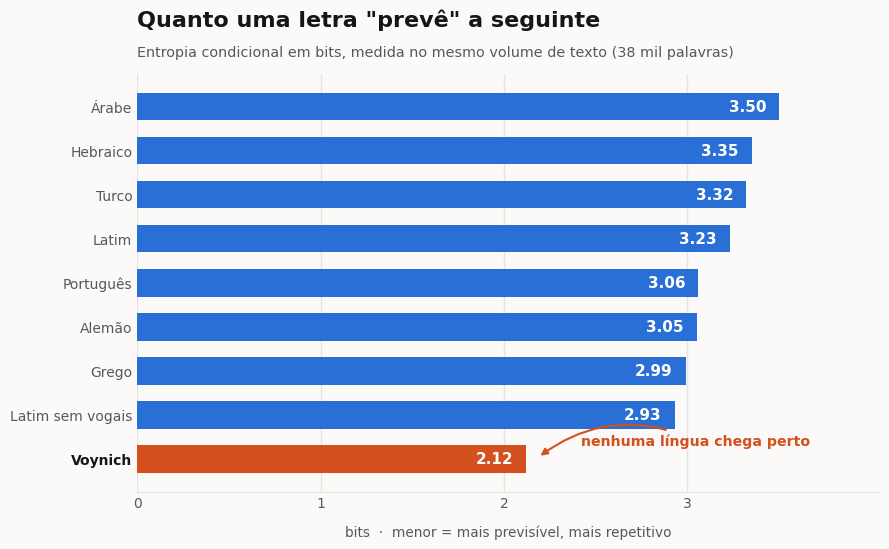
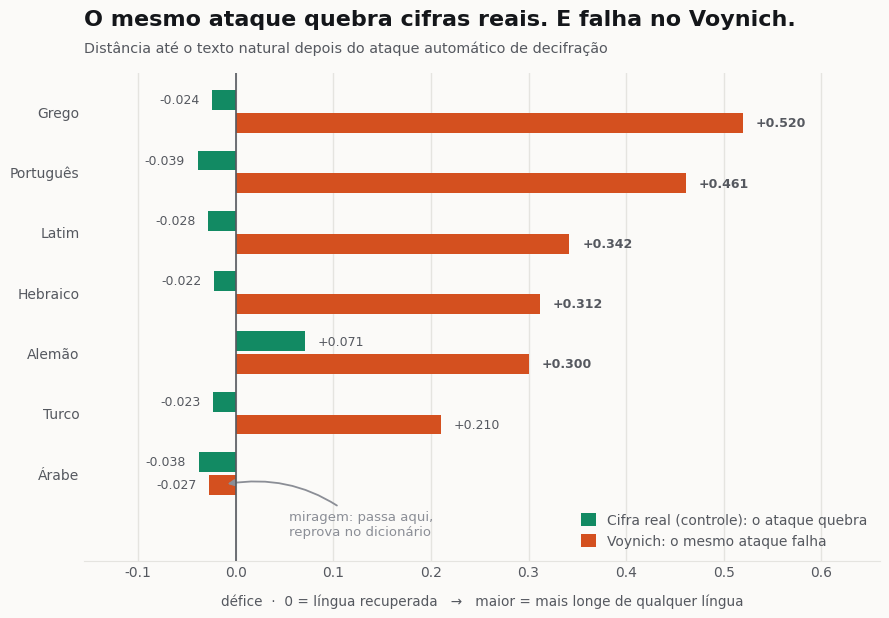
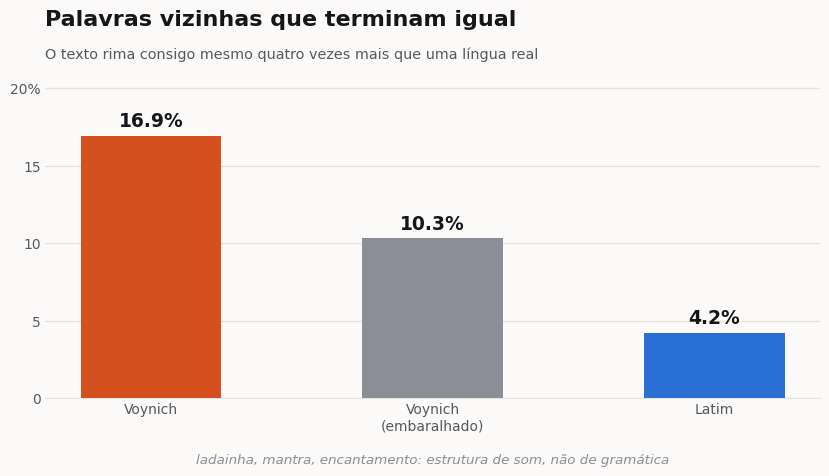
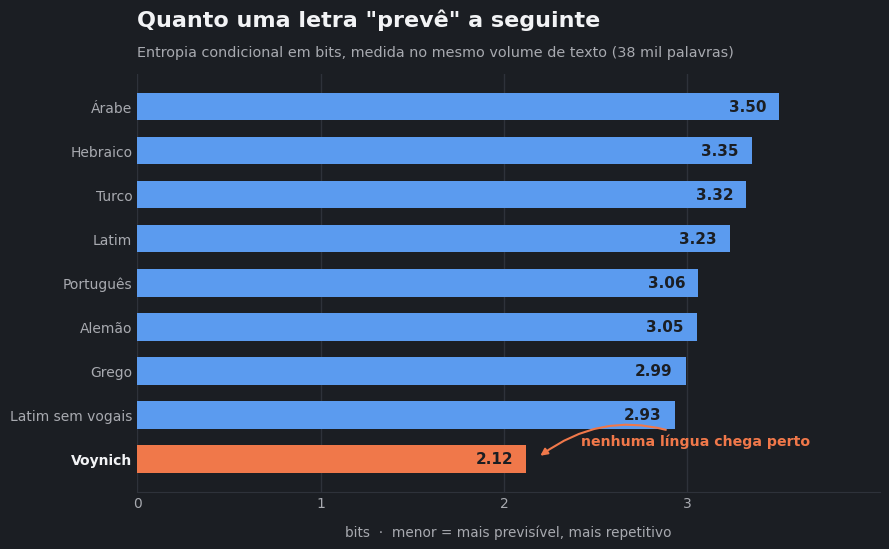
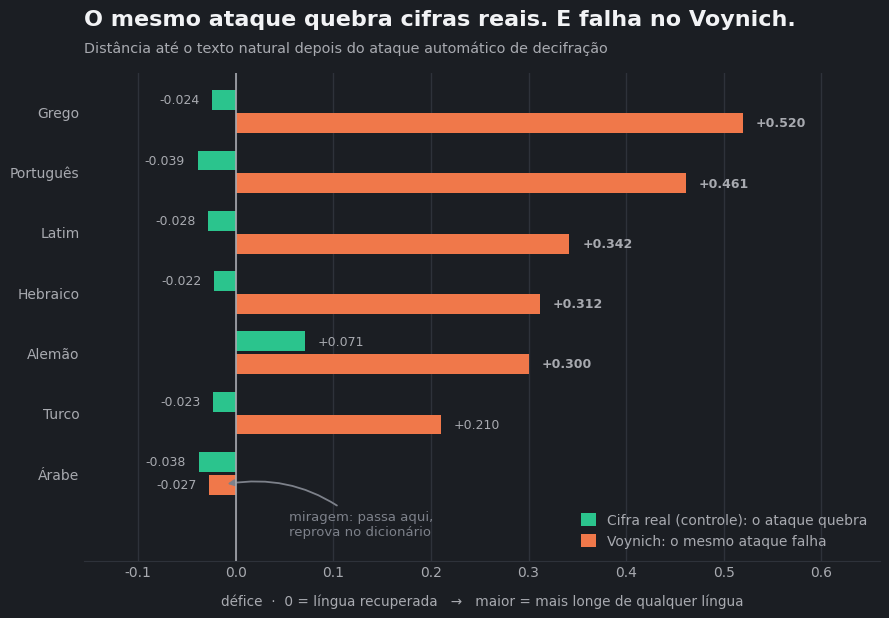
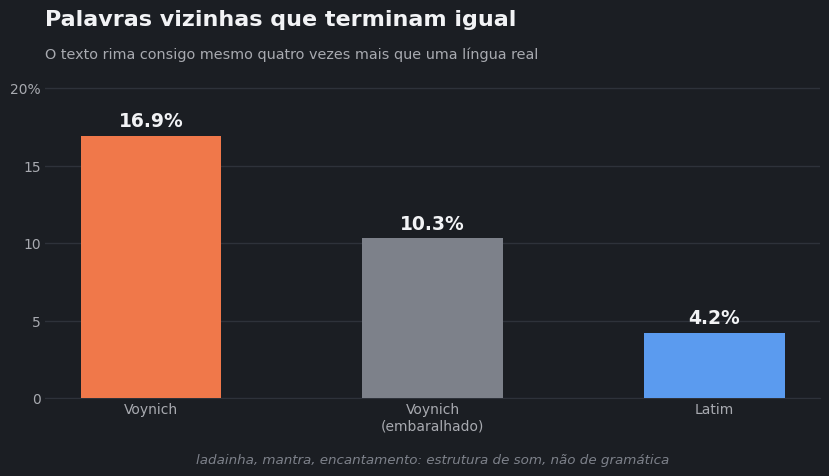

Source code (Python) for these figures, in order:
import matplotlib
matplotlib.use('Agg')
import matplotlib.pyplot as plt
import numpy as np

def build(mode):
    if mode=='light':
        SURF='#fbfaf8'; INK='#14161a'; INK2='#55585f'; MUTED='#8b8e96'
        BLUE='#2a6fd6'; ORANGE='#d4501f'; AQUA='#128a63'; GRID='#e5e4e0'; suf=''
    else:
        SURF='#1b1e23'; INK='#f2f3f5'; INK2='#a8aab0'; MUTED='#7d818a'
        BLUE='#5b9bef'; ORANGE='#f0784a'; AQUA='#2bc48d'; GRID='#2e323a'; suf='_d'
    plt.rcParams.update({'font.family':'DejaVu Sans','figure.facecolor':SURF,'axes.facecolor':SURF,
        'savefig.facecolor':SURF,'text.color':INK,'axes.edgecolor':GRID,'axes.labelcolor':INK2,
        'xtick.color':INK2,'ytick.color':INK2,'axes.spines.top':False,'axes.spines.right':False})
    def frame(ax):
        ax.spines['left'].set_visible(False); ax.spines['bottom'].set_color(GRID); ax.tick_params(length=0)
    def head(ax,t,s):
        ax.set_title(t,fontsize=16,fontweight='bold',loc='left',pad=34,color=INK)
        ax.text(0,1.035,s,transform=ax.transAxes,fontsize=10.4,color=INK2,va='bottom')

    data=[('Árabe',3.50),('Hebraico',3.35),('Turco',3.32),('Latim',3.23),('Português',3.06),
          ('Alemão',3.05),('Grego',2.99),('Latim sem vogais',2.93),('Voynich',2.12)]
    labels=[d[0] for d in data][::-1]; vals=[d[1] for d in data][::-1]
    cols=[ORANGE if l=='Voynich' else BLUE for l in labels]
    fig,ax=plt.subplots(figsize=(9,5.6),dpi=190)
    ax.barh(labels,vals,height=0.62,color=cols,zorder=3)
    for y,v in enumerate(vals):
        ax.text(v-0.07,y,f'{v:.2f}',va='center',ha='right',color=SURF if mode=='dark' else 'white',
                fontsize=11,fontweight='bold',zorder=4)
    ax.set_xlim(0,4.05); ax.set_xticks([0,1,2,3])
    ax.xaxis.grid(True,color=GRID,lw=1,zorder=0); ax.set_axisbelow(True); frame(ax)
    for lab in ax.get_yticklabels():
        if lab.get_text()=='Voynich': lab.set_fontweight('bold'); lab.set_color(INK)
    head(ax,'Quanto uma letra "prevê" a seguinte',
         'Entropia condicional em bits, medida no mesmo volume de texto (38 mil palavras)')
    ax.set_xlabel('bits  ·  menor = mais previsível, mais repetitivo',fontsize=9.8,labelpad=10)
    ax.annotate('nenhuma língua chega perto',xy=(2.18,0.02),xytext=(2.42,0.42),fontsize=10.2,
                color=ORANGE,fontweight='bold',ha='left',va='center',
                arrowprops=dict(arrowstyle='-|>',color=ORANGE,lw=1.5,connectionstyle='arc3,rad=0.3',shrinkA=2,shrinkB=3))
    plt.tight_layout(); plt.savefig(f'g1{suf}.png',bbox_inches='tight',pad_inches=0.35); plt.close()

    board=[('Grego',-0.024,0.520),('Português',-0.039,0.461),('Latim',-0.028,0.342),
           ('Hebraico',-0.022,0.312),('Alemão',0.071,0.300),('Turco',-0.023,0.210),('Árabe',-0.038,-0.027)]
    labels=[b[0] for b in board][::-1]; ctrl=[b[1] for b in board][::-1]; voyv=[b[2] for b in board][::-1]
    fig,ax=plt.subplots(figsize=(9,6.3),dpi=190)
    y=np.arange(len(labels)); h=0.33
    ax.barh(y+h/2+0.025,ctrl,height=h,color=AQUA,zorder=3,label='Cifra real (controle): o ataque quebra')
    ax.barh(y-h/2-0.025,voyv,height=h,color=ORANGE,zorder=3,label='Voynich: o mesmo ataque falha')
    ax.axvline(0,color=INK2,lw=1.2,zorder=4)
    for yy,v in zip(y+h/2+0.025,ctrl):
        ax.text(v-0.013 if v<0 else v+0.013,yy,f'{v:+.3f}',va='center',ha='right' if v<0 else 'left',fontsize=9,color=INK2)
    for yy,v in zip(y-h/2-0.025,voyv):
        ax.text(v+0.013 if v>0 else v-0.013,yy,f'{v:+.3f}',va='center',ha='left' if v>0 else 'right',
                fontsize=9,color=INK2,fontweight='bold' if v>0.25 else 'normal')
    ax.set_yticks(y); ax.set_yticklabels(labels)
    ax.set_xlim(-0.155,0.66); ax.set_ylim(-1.45,len(labels)-0.35)
    ax.xaxis.grid(True,color=GRID,lw=1,zorder=0); ax.set_axisbelow(True); frame(ax)
    head(ax,'O mesmo ataque quebra cifras reais. E falha no Voynich.',
         'Distância até o texto natural depois do ataque automático de decifração')
    ax.set_xlabel('défice  ·  0 = língua recuperada   →   maior = mais longe de qualquer língua',fontsize=9.8,labelpad=10)
    leg=ax.legend(loc='lower right',frameon=False,fontsize=10,handlelength=1.1,handleheight=1.1)
    for t in leg.get_texts(): t.set_color(INK2)
    ax.annotate('miragem: passa aqui,\nreprova no dicionário',xy=(-0.014,-0.19),xytext=(0.055,-0.85),
                fontsize=9.5,color=MUTED,ha='left',va='center',
                arrowprops=dict(arrowstyle='-|>',color=MUTED,lw=1.3,connectionstyle='arc3,rad=0.25',shrinkA=3,shrinkB=4))
    plt.tight_layout(); plt.savefig(f'g2{suf}.png',bbox_inches='tight',pad_inches=0.35); plt.close()

    fig,ax=plt.subplots(figsize=(8.4,5.0),dpi=190)
    labs=['Voynich','Voynich\n(embaralhado)','Latim']; vals=[16.9,10.3,4.2]; cols=[ORANGE,MUTED,BLUE]
    bars=ax.bar(labs,vals,width=0.5,color=cols,zorder=3)
    for b,v in zip(bars,vals):
        ax.text(b.get_x()+b.get_width()/2,v+0.6,f'{v:.1f}%',ha='center',fontsize=13.5,fontweight='bold',color=INK)
    ax.set_ylim(0,21); ax.set_yticks([0,5,10,15,20]); ax.set_yticklabels(['0','5','10','15','20%'])
    ax.yaxis.grid(True,color=GRID,lw=1,zorder=0); ax.set_axisbelow(True); frame(ax)
    head(ax,'Palavras vizinhas que terminam igual',
         'O texto rima consigo mesmo quatro vezes mais que uma língua real')
    ax.text(0.5,-0.20,'ladainha, mantra, encantamento: estrutura de som, não de gramática',
            transform=ax.transAxes,fontsize=9.7,color=MUTED,ha='center',style='italic')
    plt.tight_layout(); plt.savefig(f'g3{suf}.png',bbox_inches='tight',pad_inches=0.35); plt.close()

build('light'); build('dark')
import os
for f in ['g1.png','g2.png','g3.png','g1_d.png','g2_d.png','g3_d.png']:
    print(f, os.path.getsize(f)//1024, 'KB')
